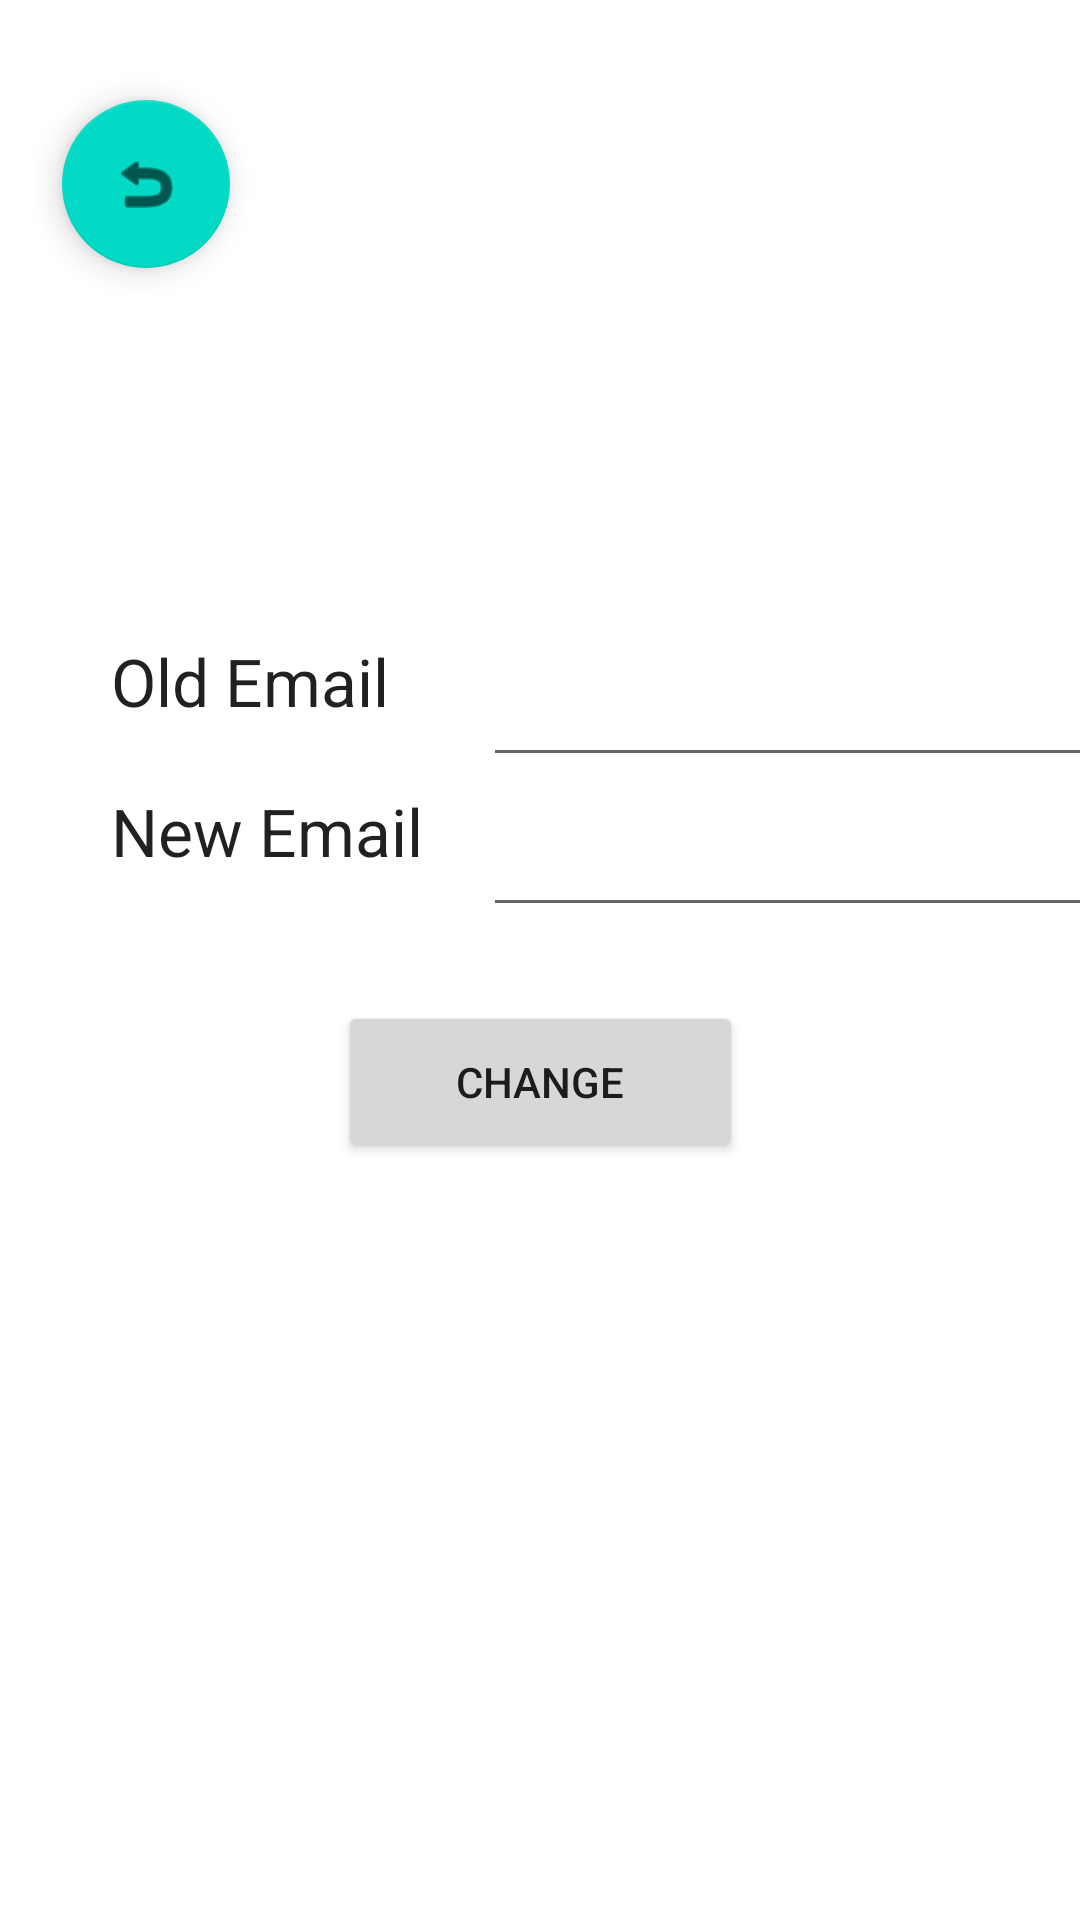

Reconstruct the res/layout file that produces this screen, plus the resources it refers to.
<!-- AndroidManifest.xml: application theme Theme.PawsupApplication -->
<!-- res/layout/change_mail.xml -->
<?xml version="1.0" encoding="utf-8"?>

<androidx.constraintlayout.widget.ConstraintLayout xmlns:android="http://schemas.android.com/apk/res/android"
    xmlns:app="http://schemas.android.com/apk/res-auto"
    xmlns:tools="http://schemas.android.com/tools"
    android:layout_width="match_parent"
    android:layout_height="match_parent">

    <com.google.android.material.floatingactionbutton.FloatingActionButton
        android:id="@+id/back3"
        android:layout_width="56dp"
        android:layout_height="56dp"
        android:layout_marginStart="37dp"
        android:layout_marginTop="112dp"
        android:layout_marginEnd="300dp"
        android:layout_marginBottom="202dp"
        android:clickable="true"
        android:onClick="back1"
        app:layout_constraintBottom_toTopOf="@+id/Old_mail"
        app:layout_constraintEnd_toEndOf="parent"
        app:layout_constraintStart_toStartOf="parent"
        app:layout_constraintTop_toTopOf="parent"
        app:srcCompat="@android:drawable/ic_menu_revert"
        tools:ignore="SpeakableTextPresentCheck" />

    <EditText
        android:id="@+id/current_email"
        android:layout_width="wrap_content"
        android:layout_height="50dp"
        android:layout_marginTop="42dp"
        android:layout_marginEnd="15dp"
        android:ems="10"
        android:inputType="textEmailAddress"
        app:layout_constraintBottom_toTopOf="@+id/new_email"
        app:layout_constraintEnd_toEndOf="parent"
        app:layout_constraintStart_toEndOf="@+id/Old_mail"
        app:layout_constraintTop_toBottomOf="@+id/Change_email"
        tools:ignore="SpeakableTextPresentCheck" />

    <TextView
        android:id="@+id/New_mail"
        android:layout_width="149dp"
        android:layout_height="50dp"
        android:layout_marginStart="37dp"
        android:layout_marginBottom="341dp"
        android:text="New Email"
        android:textAppearance="@style/TextAppearance.AppCompat.Large"
        app:layout_constraintBottom_toBottomOf="parent"
        app:layout_constraintStart_toStartOf="parent"
        app:layout_constraintTop_toBottomOf="@+id/Old_mail" />

    <TextView
        android:id="@+id/Old_mail"
        android:layout_width="150dp"
        android:layout_height="50dp"
        android:layout_marginStart="37dp"
        android:layout_marginTop="42dp"
        android:text="Old Email"
        android:textAppearance="@style/TextAppearance.AppCompat.Large"
        app:layout_constraintBottom_toTopOf="@+id/New_mail"
        app:layout_constraintStart_toStartOf="parent"
        app:layout_constraintTop_toBottomOf="@+id/Change_email" />

    <TextView
        android:id="@+id/Change_email"
        android:layout_width="152dp"
        android:layout_height="32dp"
        android:layout_marginTop="216dp"
        android:layout_marginBottom="483dp"
        android:text="Change Email"
        android:textAppearance="@style/TextAppearance.AppCompat.Large"
        app:layout_constraintBottom_toBottomOf="parent"
        app:layout_constraintEnd_toEndOf="parent"
        app:layout_constraintHorizontal_bias="0.5"
        app:layout_constraintStart_toStartOf="parent"
        app:layout_constraintTop_toTopOf="parent" />

    <Button
        android:id="@+id/change_mail"
        android:layout_width="135dp"
        android:layout_height="54dp"
        android:layout_marginTop="28dp"
        android:layout_marginBottom="259dp"
        android:onClick="saveMail"
        android:text="Change"
        app:layout_constraintBottom_toBottomOf="parent"
        app:layout_constraintEnd_toEndOf="parent"
        app:layout_constraintHorizontal_bias="0.5"
        app:layout_constraintStart_toStartOf="parent"
        app:layout_constraintTop_toBottomOf="@+id/New_mail" />

    <EditText
        android:id="@+id/new_email"
        android:layout_width="wrap_content"
        android:layout_height="50dp"
        android:layout_marginStart="1dp"
        android:layout_marginEnd="15dp"
        android:layout_marginBottom="28dp"
        android:ems="10"
        android:inputType="textEmailAddress"
        app:layout_constraintBottom_toTopOf="@+id/change_mail"
        app:layout_constraintEnd_toEndOf="parent"
        app:layout_constraintStart_toEndOf="@+id/New_mail"
        app:layout_constraintTop_toBottomOf="@+id/current_email"
        tools:ignore="SpeakableTextPresentCheck" />

</androidx.constraintlayout.widget.ConstraintLayout>
<!-- resources referenced by this layout -->
<resources>
  <style name="Theme.PawsupApplication" parent="Theme.MaterialComponents.DayNight.DarkActionBar">
          
          <item name="colorPrimary">@color/purple_500</item>
          <item name="colorPrimaryVariant">@color/purple_700</item>
          <item name="colorOnPrimary">@color/white</item>
          
          <item name="colorSecondary">@color/teal_200</item>
          <item name="colorSecondaryVariant">@color/teal_700</item>
          <item name="colorOnSecondary">@color/black</item>
          
          <item name="android:statusBarColor" tools:targetApi="l">?attr/colorPrimaryVariant</item>
          
      </style>
  <!-- not gathered from this repository: default colours our renderer supplied (Android Studio template values) -->
  <color name="purple_500">#FF6200EE</color>
  <color name="purple_700">#FF3700B3</color>
  <color name="teal_200">#FF03DAC5</color>
  <color name="teal_700">#FF018786</color>
  <color name="black">#FF000000</color>
  <color name="white">#FFFFFFFF</color>
</resources>
